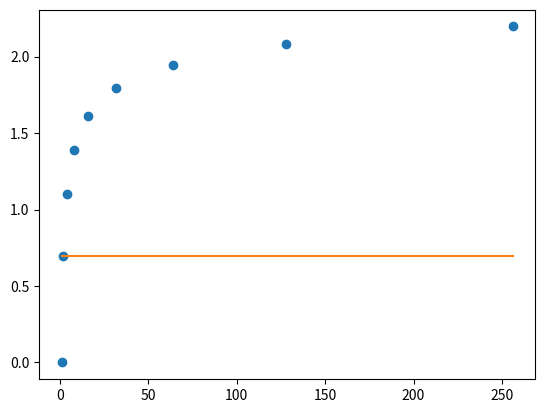

Reproduce this figure in Python.
# # tasks.py
# import time
# from celery import Celery
# 
# celery = Celery( 'tasks', broker = 'redis://localhost:6379/0' )
# print celery
# 
# @celery.task
# def sendmail( mail ):
#     print( 'sending mail to %s...' % mail['to'] )
#     time.sleep( 2.0 )
#     print( 'mail sent.' )
    
    

from matplotlib import pyplot

import numpy as np, numpy.linalg as nplg



rets = np.array( [ 1, 2, 4, 8, 16, 32, 64, 128, 256] )
freqs = np.array( [ 0., 0.69314718, 1.09861229, 1.38629436, 1.60943791,
        1.79175947, 1.94591015, 2.07944154, 2.19722458] )


pyplot.plot( rets, freqs, 'o' )
pyplot.plot( rets, freqs[0] * rets + freqs[1] )
pyplot.show()
